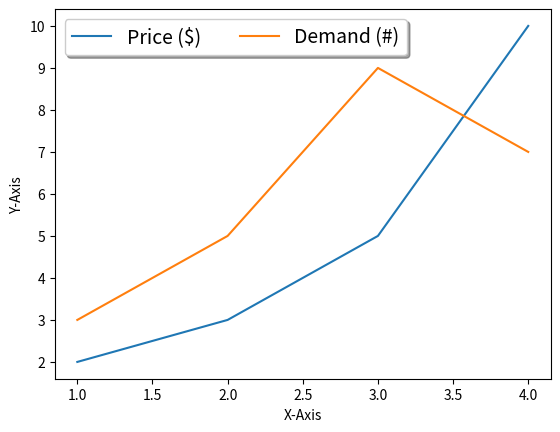

Python code for this plot:
import matplotlib.pyplot as plt
import numpy as np


#. 기본사용

# plt.plot([1, 2, 3, 4], [2, 3, 5, 10], label='Price ($)')
# plt.xlabel('X-Axis')
# plt.ylabel('Y-Axis')
# plt.legend()

# plt.show()

#. 위치지정하기

# plt.plot([1, 2, 3, 4], [2, 3, 5, 10], label='Price ($)')
# plt.xlabel('X-Axis')
# plt.ylabel('Y-Axis')
# # plt.legend(loc=(0.0, 0.0))
# plt.legend(loc=(0.5, 0.5))
# # plt.legend(loc=(1.0, 1.0))
# # plt.legend(loc='lower right')

# plt.show()

#. 열개수 지정하기

# plt.plot([1, 2, 3, 4], [2, 3, 5, 10], label='Price ($)')
# plt.plot([1, 2, 3, 4], [3, 5, 9, 7], label='Demand (#)')
# plt.xlabel('X-Axis')
# plt.ylabel('Y-Axis')
# # plt.legend(loc='best')          # ncol = 1 디폴트
# plt.legend(loc='best', ncol=2)    # ncol = 2

# plt.show()

#. 폰트크기 지정
# plt.plot([1, 2, 3, 4], [2, 3, 5, 10], label='Price ($)')
# plt.plot([1, 2, 3, 4], [3, 5, 9, 7], label='Demand (#)')
# plt.xlabel('X-Axis')
# plt.ylabel('Y-Axis')
# # plt.legend(loc='best')
# plt.legend(loc='best', ncol=2, fontsize=14)

# plt.show()

#. 폰트 테두리 꾸미기
plt.plot([1, 2, 3, 4], [2, 3, 5, 10], label='Price ($)')
plt.plot([1, 2, 3, 4], [3, 5, 9, 7], label='Demand (#)')
plt.xlabel('X-Axis')
plt.ylabel('Y-Axis')
# plt.legend(loc='best')
plt.legend(loc='best', ncol=2, fontsize=14, frameon=True, shadow=True)
# facecolor, edgecolor, borderpad, labelspacing 다른파라미터
plt.show()